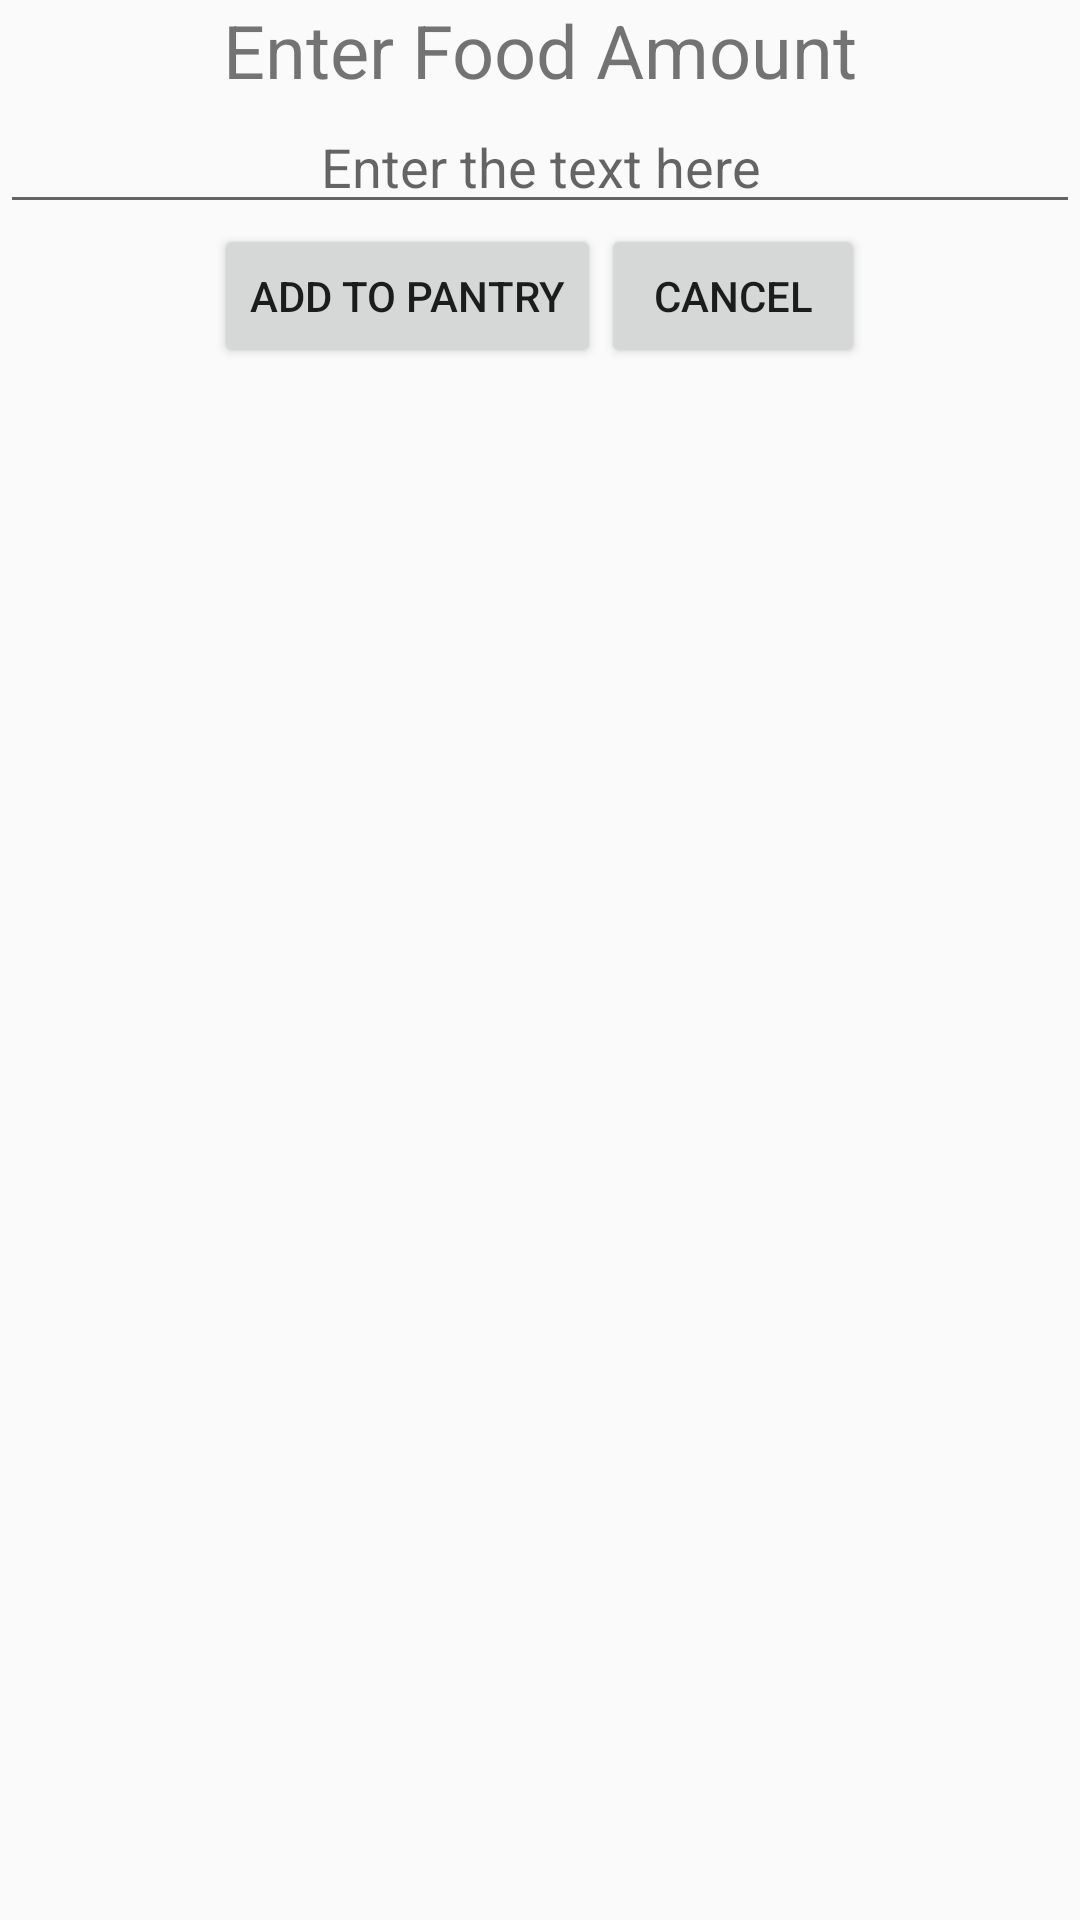

Produce the Android XML layout that renders to this screen, including the resource entries it uses.
<!-- AndroidManifest.xml: application theme AppTheme -->
<!-- res/layout/alert_dialog_add_online_food.xml -->
<?xml version="1.0" encoding="utf-8"?>
<LinearLayout xmlns:android="http://schemas.android.com/apk/res/android"
    android:orientation="vertical"
    android:layout_width="match_parent"
    android:layout_height="match_parent">
    <TextView
        android:id="@+id/food_amount_title"
        android:layout_width="match_parent"
        android:layout_height="wrap_content"
        android:text="Enter Food Amount"
        android:textSize="12pt"
        android:gravity="center"/>
    <EditText
        android:id="@+id/online_food_amount"
        android:layout_width="match_parent"
        android:layout_height="wrap_content"
        android:hint="Enter the text here"
        android:gravity="center"
        android:inputType="number"/>
    <LinearLayout
        android:layout_width="match_parent"
        android:layout_height="match_parent"
        android:orientation="horizontal"
        android:gravity="center_horizontal">
        <Button
            android:id="@+id/online_food_amount_confirm_button"
            android:layout_width="wrap_content"
            android:layout_height="wrap_content"
            android:text="Add To Pantry">
        </Button>
        <Button
            android:id="@+id/online_food_amount_cancel_button"
            android:layout_width="wrap_content"
            android:layout_height="wrap_content"
            android:text="Cancel">
        </Button>
    </LinearLayout>
</LinearLayout>
<!-- resources referenced by this layout -->
<resources>
  <style name="AppTheme" parent="Theme.AppCompat.Light.DarkActionBar">
          
          <item name="colorPrimary">@color/colorPrimary</item>
          <item name="colorPrimaryDark">@color/colorPrimaryDark</item>
          <item name="colorAccent">@color/colorAccent</item>
      </style>
  <color name="colorPrimary">#008577</color>
  <color name="colorPrimaryDark">#00574B</color>
  <color name="colorAccent">#D81B60</color>
</resources>
